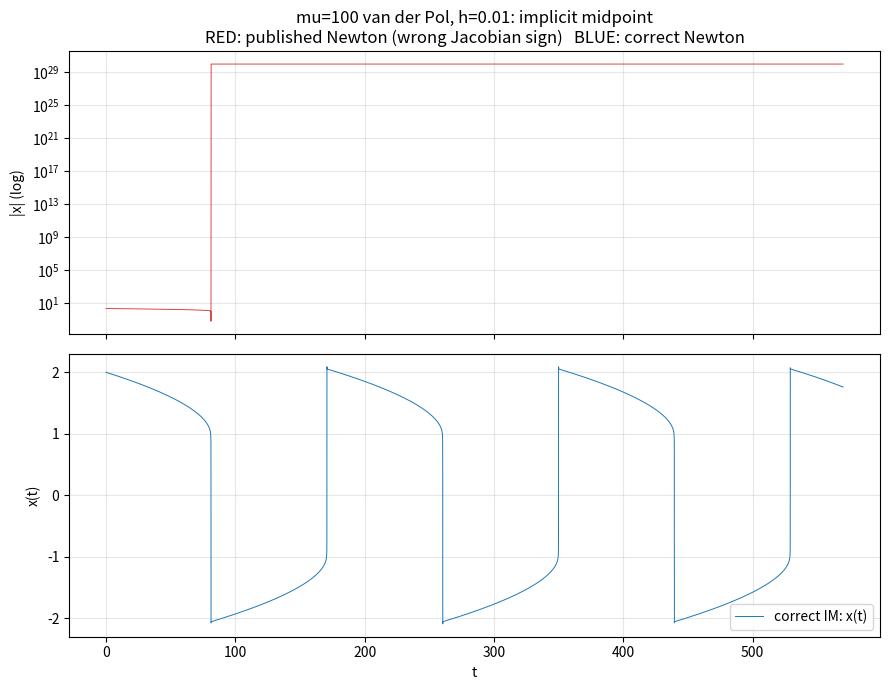

Reproduce this figure in Python.
"""
Suspicion 6.3 analysis (companion to geometric_integration_lienard_essay_v1.md).

Question: the essay's section 6.3 reports that the implicit midpoint rule
(symplectic + A-stable) on the mu=100 van der Pol cycle "escapes to ~1e30"
even at h=0.01. An independent re-implementation reports bounded orbits
(|x|,|v| up to ~100-150). Where do the ~1e30 numbers come from?

This script:
  (1) re-derives the EXACT Newton Jacobian for the implicit midpoint
      equations, symbolically (sympy), and compares it with the matrix
      actually used in geometric_integration_computation3/4.py;
  (2) implements the CORRECT implicit midpoint step (Newton, exact
      Jacobian) and cross-checks it against an independent solver
      (scipy.optimize.root);
  (3) runs the ORIGINAL (as-published) Newton and tracks, step by step,
      whether it actually converges to the root of the stage equations;
  (4) integrates the mu=100 van der Pol cycle with buggy vs correct
      implicit midpoint at h = 0.5, 0.1, 0.01, for 3 periods and longer;
  (5) reproduces the Strang-split and Radau rows of the essay's table
      (no Newton involved -> should reproduce exactly);
  (6) sanity checks on the harmonic oscillator.

Run: D:/Source/hermes-dir/.venv/Scripts/python.exe suspicion63_analysis.py
Writes: suspicion63_results.txt, suspicion63_figure.png
"""
import numpy as np
import sympy as sp
from scipy.integrate import solve_ivp
from scipy.optimize import root

OUT = []
def p(s=""):
    OUT.append(s)
    print(s)

mu = 100.0

# ----------------------------------------------------------------------
p("=" * 74)
p("(1) SYMBOLIC: exact Newton Jacobian for the implicit midpoint stage")
p("=" * 74)
x, v, h, mu_s = sp.symbols('x v h mu', real=True)
xg, vg = sp.symbols('xg vg', real=True)
mx = (x + xg) / 2
mv = (v + vg) / 2
fx = mv
fv = mu_s * (1 - mx**2) * mv - mx
G1 = xg - x - h * fx
G2 = vg - v - h * fv
JG = sp.Matrix([[sp.diff(G1, xg), sp.diff(G1, vg)],
                [sp.diff(G2, xg), sp.diff(G2, vg)]])
p("Exact Jacobian dG/d(xg,vg) of the stage equations G = 0:")
p(sp.pretty(JG))
p("  entry (2,1) = dG2/dxg = -h/2 * J21,  with J21 = dfv/dmx = -2*mu*mx*mv - 1")
J21 = -2*mu_s*mx*mv - 1
p("  i.e.  c_exact = %s" % sp.simplify(-sp.Rational(1,2)*h*J21))
p("The scripts computation3/4.py use  c_script = +h/2*J21 = %s" % sp.simplify(sp.Rational(1,2)*h*J21))
p("=> the (2,1) entry has the WRONG SIGN in the published scripts.")
p("   (computation2.py had c = -h/2*J21 [correct] but the v-update line")
p("    vg -= (c*G1 - a*G2)/det [wrong sign]; the 'fix' in 3/4 flipped c")
p("    instead of the update line, so the effective Jacobian is still wrong.)")
p("")
# Newton map for harmonic oscillator with the CORRECT Jacobian
xs, vs = sp.symbols('xs vs')
eq1 = sp.Eq(xs, x + h*(v + vs)/2)
eq2 = sp.Eq(vs, v - h*(x + xs)/2)
sol = sp.solve([eq1, eq2], [xs, vs], dict=True)[0]
xs_s = sp.simplify(sol[xs]); vs_s = sp.simplify(sol[vs])
M = sp.Matrix([[sp.diff(xs_s, x), sp.diff(xs_s, v)],
               [sp.diff(vs_s, x), sp.diff(vs_s, v)]])
J = sp.Matrix([[0, 1], [-1, 0]])
p("Harmonic oscillator: exact IM endpoint map (closed form)")
p("  x1 = %s" % xs_s)
p("  v1 = %s" % vs_s)
p("  det M = %s ;  M^T J M - J = %s   (symplectic, as essay eq. (8))"
  % (sp.simplify(M.det()), sp.simplify(M.T * J * M - J)))
p("")

# ----------------------------------------------------------------------
p("=" * 74)
p("(2) NUMERICAL: correct IM step vs independent solver (scipy.optimize.root)")
p("=" * 74)

def vdp_f(x, v, mu):
    return (v, mu * (1 - x * x) * v - x)

def make_imid_step(fv, J21fn, J22fn, buggy=False, tol=1e-14, itmax=200):
    """Implicit midpoint step for f = (v, fv(mx,mv)), Newton on the stage
    equations. buggy=True reproduces the published scripts
    (c = +h/2*J21 instead of the exact c = -h/2*J21)."""
    sign = 1.0 if buggy else -1.0
    def step(x, v, h):
        xg, vg = x, v
        it = 0
        for it in range(itmax):
            mx, mv = 0.5 * (x + xg), 0.5 * (v + vg)
            G1 = xg - x - h * mv
            G2 = vg - v - h * fv(mx, mv)
            if abs(G1) < tol and abs(G2) < tol:
                return xg, vg, it, max(abs(G1), abs(G2)), True
            a, b = 1.0, -0.5 * h
            c = sign * 0.5 * h * J21fn(mx, mv)
            d = 1.0 - 0.5 * h * J22fn(mx, mv)
            det = a * d - b * c
            xg -= (d * G1 - b * G2) / det
            vg -= (-c * G1 + a * G2) / det
        return xg, vg, it, max(abs(G1), abs(G2)), False
    return step

vdp_fv = lambda mx, mv: mu * (1.0 - mx * mx) * mv - mx
vdp_J21 = lambda mx, mv: -2.0 * mu * mx * mv - 1.0
vdp_J22 = lambda mx, mv: mu * (1.0 - mx * mx)

# correct Newton (exact Jacobian) vs the Newton as published (computation3/4.py)
imid_step_correct = make_imid_step(vdp_fv, vdp_J21, vdp_J22, buggy=False)
imid_step_buggy = make_imid_step(vdp_fv, vdp_J21, vdp_J22, buggy=True,
                                 tol=1e-13, itmax=100)

def imid_root_indep(x, v, h, mu):
    """Independent solve of the stage equations (scipy hybr, no hand Jacobian)."""
    def F(z):
        mx, mv = 0.5 * (x + z[0]), 0.5 * (v + z[1])
        return [z[0] - x - h * mv,
                z[1] - v - h * (mu * (1 - mx * mx) * mv - mx)]
    r = root(F, [x, v], method='hybr', tol=1e-14)
    return r.x, r.success, max(abs(a) for a in F(r.x))

# cross-check at a few states (mild and stiff, but within Newton's basin)
states = [(2.0, 0.0, 0.01), (1.5, -30.0, 0.01), (0.3, -95.0, 0.01),
          (2.0, 0.0, 0.5), (1.5, -20.0, 0.5)]
p("  state (x,v)          h     Newton(correct)        scipy.root         agree")
ok = True
for (x0, v0, h0) in states:
    xn, vn, it, res, conv = imid_step_correct(x0, v0, h0)
    (xr, vr), s2, resr = imid_root_indep(x0, v0, h0, mu)
    err = max(abs(xn - xr), abs(vn - vr))
    ok = ok and conv and s2 and err < 1e-8
    p("  (%6.2f,%8.2f)   %5.2f   it=%2d res=%.1e      res=%.1e        %.2e %s"
      % (x0, v0, h0, it, res, resr, err, "OK" if err < 1e-8 else "MISMATCH"))
p("  => correct Newton == independent root solve: %s" % ("YES" if ok else "NO"))
p("")

# ----------------------------------------------------------------------
p("=" * 74)
p("(3) Does the PUBLISHED Newton actually converge? (mu=100)")
p("    Per-step diagnostics: iterations used, final residual, converged?")
p("=" * 74)
for h0 in (0.5, 0.1, 0.01):
    for name, stpf in (("correct", imid_step_correct), ("buggy  ", imid_step_buggy)):
        x, v = 2.0, 0.0
        nconv = 0
        iters = []
        fails = []
        for i in range(120):
            x, v, it, res, conv = stpf(x, v, h0)
            iters.append(it)
            if conv:
                nconv += 1
            else:
                fails.append((i + 1, it, res))
            if not (np.isfinite(x) and np.isfinite(v)):
                break
        p("  h=%5.2f %s: converged %3d/120 steps;  max iters %3d"
          % (h0, name, nconv, max(iters)))
        if fails:
            f = fails[0]
            p("             first non-converged step: %d (iters=%d, residual=%.2e);  total failed: %d"
              % (f[0], f[1], f[2], len(fails)))
p("")
p("  A Newton step that converges lands on a root of G=0 -- but with the")
p("  WRONG-sign Jacobian it can lock onto a spurious root of the (cubic in")
p("  the stage velocity) stage system, far from the nearby true-IM root.")
p("  Then the 'step' is not the implicit midpoint step at all, even though")
p("  it satisfies the stage equations.")
p("")
p("  Step-by-step comparison over 120 steps from (2,0):")
for h0 in (0.5, 0.1, 0.01):
    xb, vb, xc, vc = 2.0, 0.0, 2.0, 0.0
    maxdev, bigjumps = 0.0, []
    for i in range(120):
        xcb, vcb = imid_step_buggy(xb, vb, h0)[:2]
        xcc, vcc = imid_step_correct(xc, vc, h0)[:2]
        dev = max(abs(xcb - xcc), abs(vcb - vcc))
        maxdev = max(maxdev, dev)
        if dev > 1.0:
            bigjumps.append((i + 1, dev))
        xb, vb, xc, vc = xcb, vcb, xcc, vcc
    p("  h=%5.2f: max |buggy - correct| step = %.3e ;  jumps >1 at steps: %s"
      % (h0, maxdev, (bigjumps[:5] + ["..."]) if len(bigjumps) > 5 else bigjumps))
p("")

# ----------------------------------------------------------------------
p("=" * 74)
p("(4) Orbits on the mu=100 van der Pol cycle, start (2,0)")
p("    True: T=162.837, amplitude 2, max|v| ~ 134")
p("=" * 74)

def ref_period(mu, rtol=1e-10):
    def f(t, y):
        x, v = y
        return [v, mu * (1 - x * x) * v - x]
    def cross(t, y):
        return y[0]
    cross.terminal = False
    cross.direction = 1
    sol = solve_ivp(f, (0.0, 4.0 * mu * 1.614 + 5.0), [2.0, 0.0], method="Radau",
                    rtol=rtol, atol=rtol, events=cross, max_step=0.2)
    per = np.diff(sol.t_events[0])
    return float(np.mean(per[-3:]))

Tref = ref_period(mu)
p("  Radau reference period Tref = %.4f" % Tref)
p("")

def run_orbit(stepfn, h, mu, t_end, track=False):
    x, v = 2.0, 0.0
    xprev = x
    cross = []
    mx, mv = abs(x), abs(v)
    first_big = {L: None for L in (100.0, 1e6, 1e12, 1e20)}
    n = int(round(t_end / h))
    for i in range(n):
        x, v = stepfn(x, v, h)
        if not (np.isfinite(x) and np.isfinite(v)):
            return dict(T=None, mx=mx, mv=mv, n=i + 1, status="DIVERGED",
                        cross=len(cross), first_big=first_big)
        if abs(x) > mx: mx = abs(x)
        if abs(v) > mv: mv = abs(v)
        for L in first_big:
            if first_big[L] is None and abs(x) > L:
                first_big[L] = (i + 1) * h
        if xprev < 0.0 and x >= 0.0 and v > 0.0:
            cross.append((i + 1) * h)
        xprev = x
    T = float(np.mean(np.diff(cross)[-3:])) if len(cross) >= 2 else None
    return dict(T=T, mx=mx, mv=mv, n=n,
                status=("ok" if T else "no-crossings"), cross=len(cross),
                first_big=first_big, track=track)

def imid_b(x, v, h):
    return imid_step_buggy(x, v, h)[:2]

def imid_c(x, v, h):
    return imid_step_correct(x, v, h)[:2]

t3 = 3.0 * Tref
p("  --- 3 periods (~%.1f time units) ---" % t3)
p("  %-28s %12s %12s %10s %12s  %s" % ("method (h)", "T", "max|x|", "max|v|", "crossings", "|x|>1e6 at t="))
for h0 in (0.5, 0.1, 0.01):
    r = run_orbit(imid_b, h0, mu, t3)
    tbig = r["first_big"][1e6]
    p("  %-28s %12s %12.3e %10.3e %9d   %s"
      % ("BUGGY IM (published), h=%.2f" % h0,
         ("%.4f" % r["T"]) if r["T"] else "None", r["mx"], r["mv"], r["cross"],
         ("t=%.2f" % tbig) if tbig else "-"))
for h0 in (0.5, 0.1, 0.01):
    r = run_orbit(imid_c, h0, mu, t3)
    tbig = r["first_big"][1e6]
    p("  %-28s %12s %12.3e %10.3e %9d   %s"
      % ("CORRECT IM, h=%.2f" % h0,
         ("%.4f" % r["T"]) if r["T"] else "None", r["mx"], r["mv"], r["cross"],
         ("t=%.2f" % tbig) if tbig else "-"))
p("")

# longer runs, correct method: does it stay bounded?
p("  --- longer runs, CORRECT implicit midpoint ---")
p("  %-26s %12s %12s %10s %10s" % ("h, periods", "T (last 3)", "max|x|", "max|v|", "status"))
longer = [(0.01, 20), (0.1, 10), (0.5, 5)]
for h0, nper in longer:
    r = run_orbit(imid_c, h0, mu, nper * Tref)
    p("  %-26s %12s %12.3e %10.3e %10s"
      % ("h=%.2f, %d per" % (h0, nper),
         ("%.4f" % r["T"]) if r["T"] else "None", r["mx"], r["mv"], r["status"]))
p("")

# per-period spike (max|v| within each period) for the correct method at h=0.01
p("  --- per-period max|v| spikes, CORRECT IM, h=0.01, 10 periods (ringing check) ---")
x, v = 2.0, 0.0
h0 = 0.01
per_steps = int(round(Tref / h0))
spikes = []
for k in range(10):
    mx, mv = 0.0, 0.0
    for i in range(per_steps):
        x, v = imid_c(x, v, h0)
        mx = max(mx, abs(x)); mv = max(mv, abs(v))
    spikes.append((k + 1, mx, mv))
for k, mx, mv in spikes:
    p("    period %2d: max|x| = %9.3f   max|v| = %9.3f" % (k, mx, mv))
p("")

# ----------------------------------------------------------------------
p("=" * 74)
p("(5) Strang split (exact damping) -- NO Newton involved, must reproduce")
p("=" * 74)

def strang_split(x, v, h, mu):
    v *= np.exp(mu * (1 - x * x) * h / 2.0)
    v1 = v - 0.5 * h * x
    x1 = x + h * v1
    v2 = v1 - 0.5 * h * x1
    v2 *= np.exp(mu * (1 - x1 * x1) * h / 2.0)
    return x1, v2

for h0 in (0.5, 0.2):
    r = run_orbit(lambda x, v, h: strang_split(x, v, h, mu), h0, mu, t3)
    p("  Strang split, h=%.2f : T=%s  max|x|=%.3e  max|v|=%.3e  %s"
      % (h0, ("%.4f" % r["T"]) if r["T"] else "None", r["mx"], r["mv"], r["status"]))
p("  (essay table: h=0.5 -> ~2.0e15 blow-up; h=0.2 -> T=151.40, max|x|~4.6e5)")
p("")

# ----------------------------------------------------------------------
p("=" * 74)
p("(6) Radau IIA rows of the essay table (L-stable, not symplectic)")
p("=" * 74)
def radau_period(h, mu, t_end):
    def f(t, y):
        x, v = y
        return [v, mu * (1 - x * x) * v - x]
    def cross(t, y):
        return y[0]
    cross.terminal = False
    cross.direction = 1
    sol = solve_ivp(f, (0.0, t_end), [2.0, 0.0], method="Radau", rtol=1e-9, atol=1e-9,
                    events=cross, max_step=h)
    if len(sol.t_events[0]) < 2:
        return None
    return float(np.mean(np.diff(sol.t_events[0])[-3:]))
for h0 in (0.5, 1.0):
    T = radau_period(h0, mu, 3 * Tref)
    p("  Radau IIA max_step=%.1f : T=%s  (ref %.4f)" % (h0, ("%.4f" % T) if T else "None", Tref))
p("")

# ----------------------------------------------------------------------
p("=" * 74)
p("(7) Stability-function values at the relevant z = lambda*h")
p("=" * 74)
def R(z):
    return (1 + z / 2) / (1 - z / 2)
rows = [
    ("fast mode at x=2, lambda=-300", -300 * 0.01, "h=0.01"),
    ("fast mode at x=2, lambda=-300", -300 * 0.1, "h=0.1"),
    ("fast mode at x=2, lambda=-300", -300 * 0.5, "h=0.5"),
    ("central region x=0, lambda=+100", 100 * 0.01, "h=0.01"),
    ("central region x=0, lambda=+100", 100 * 0.1, "h=0.1"),
    ("central region x=0, lambda=+100", 100 * 0.5, "h=0.5"),
]
p("  %-34s %10s %8s | R(z) %10s | e^z %12s" % ("mode", "z", "h", "", ""))
for label, z, tag in rows:
    p("  %-34s %10.2f %8s | %10.5f | %12.3e" % (label, z, tag, R(z), np.exp(z) if z < 700 else float('inf')))
p("  R(-inf) = -1  (A-stable, not L-stable): fast modes are damped to |R| ~ 1,")
p("  with a sign flip each step, instead of to 0.")
p("")

# ----------------------------------------------------------------------
p("=" * 74)
p("(8) Sanity: harmonic oscillator, 1e5 steps, h=0.1 (mild -> Newton robust)")
p("=" * 74)
harm_fv = lambda mx, mv: -mx
harm_J21 = lambda mx, mv: -1.0
harm_J22 = lambda mx, mv: 0.0
imid_c_h = make_imid_step(harm_fv, harm_J21, harm_J22, buggy=False)
imid_b_h = make_imid_step(harm_fv, harm_J21, harm_J22, buggy=True,
                          tol=1e-13, itmax=100)
for name, fn in (("correct", imid_c_h), ("buggy  ", imid_b_h)):
    x, v = 1.0, 0.0
    E0 = 0.5
    mxe = 0.0
    for i in range(100000):
        x, v, _, _, _ = fn(x, v, 0.1)
        mxe = max(mxe, abs(0.5 * x * x + 0.5 * v * v - E0))
    p("  %s IM: max|E-E0| = %.3e  (bounded: no drift)" % (name, mxe))
p("")

with open("suspicion63_results.txt", "w") as fh:
    fh.write("\n".join(OUT) + "\n")
p("[written to suspicion63_results.txt]")

# ----------------------------------------------------------------------
# Figure: buggy vs correct IM, h=0.01, mu=100, ~3.5 periods
# ----------------------------------------------------------------------
import matplotlib
matplotlib.use("Agg")
import matplotlib.pyplot as plt

def collect(fn, h, t_end):
    x, v = 2.0, 0.0
    ts, xs, vs = [0.0], [2.0], [0.0]
    n = int(round(t_end / h))
    for i in range(n):
        x, v = fn(x, v, h)
        ts.append((i + 1) * h); xs.append(x); vs.append(v)
    return np.array(ts), np.array(xs), np.array(vs)

t_end = 3.5 * Tref
tb, xb, vb = collect(imid_b, 0.01, t_end)
tc, xc, vc = collect(imid_c, 0.01, t_end)

fig, ax = plt.subplots(2, 1, figsize=(9, 7), sharex=True)
ax[0].plot(tb, np.abs(xb), lw=0.6, color="tab:red")
ax[0].set_yscale("log")
ax[0].set_ylabel("|x| (log)")
ax[0].set_title("mu=100 van der Pol, h=0.01: implicit midpoint\n"
                "RED: published Newton (wrong Jacobian sign)   BLUE: correct Newton")
ax[0].grid(alpha=0.3)
ax[1].plot(tc, xc, lw=0.7, color="tab:blue", label="correct IM: x(t)")
ax[1].set_ylabel("x(t)")
ax[1].set_xlabel("t")
ax[1].legend()
ax[1].grid(alpha=0.3)
fig.tight_layout()
fig.savefig("suspicion63_figure.png", dpi=140)
p("[figure saved: suspicion63_figure.png]")
